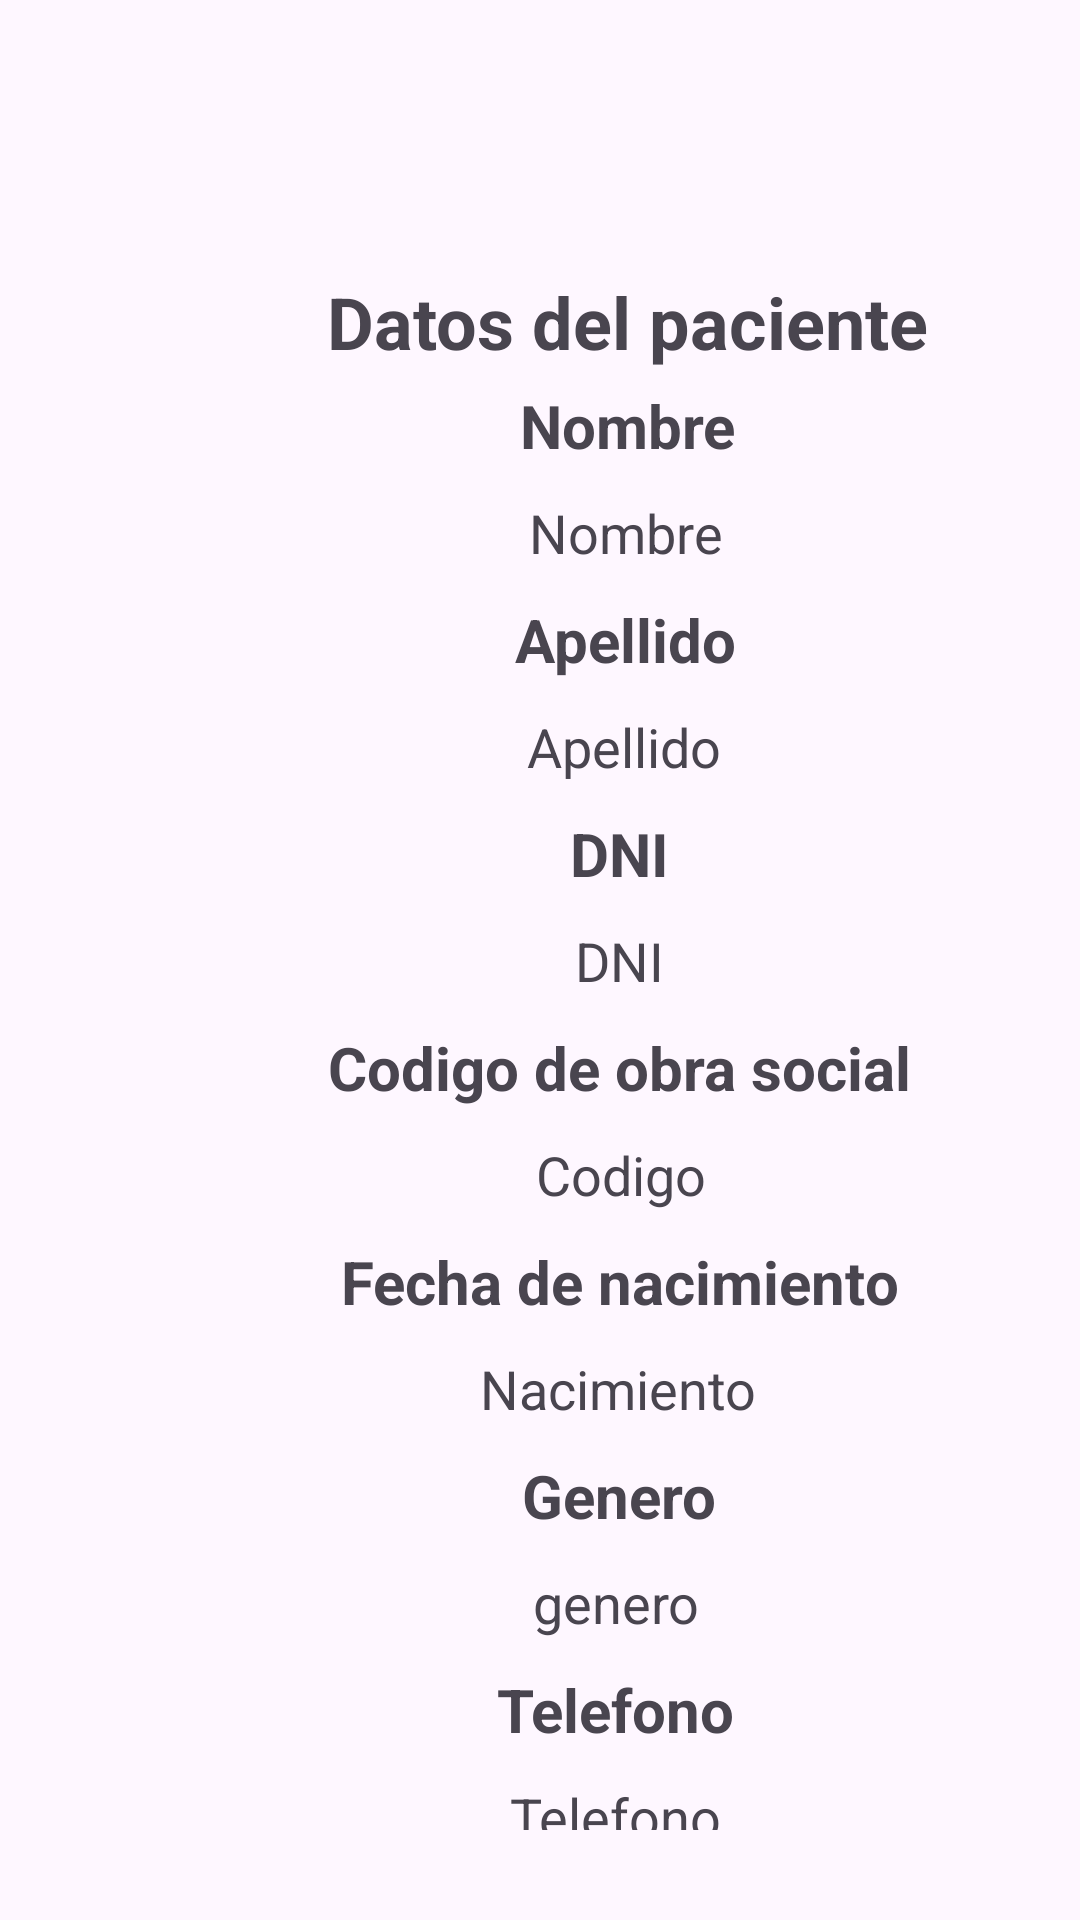

Write the Android layout XML for this screen, with the resource values it uses.
<!-- AndroidManifest.xml: application theme Theme.SistemaHospitalario -->
<!-- res/layout/activity_patient_detail.xml -->
<?xml version="1.0" encoding="utf-8"?>
<LinearLayout xmlns:android="http://schemas.android.com/apk/res/android"
    xmlns:app="http://schemas.android.com/apk/res-auto"
    android:id="@+id/register_view"
    android:layout_width="match_parent"
    android:layout_height="match_parent"
    android:padding="20dp"
    android:orientation="vertical">


    <ImageView
        android:id="@+id/imageView6"
        android:layout_width="120dp"
        android:layout_height="66dp"
        android:layout_marginBottom="5dp"
        app:srcCompat="@drawable/logo_osde_azul" />

    <TextView
        android:id="@+id/patientDetailsTextView"
        android:layout_width="378dp"
        android:layout_height="wrap_content"
        android:layout_marginBottom="5dp"
        android:text="Datos del paciente"
        android:textAlignment="center"
        android:textSize="24sp"
        android:textStyle="bold" />

    <TextView
        android:id="@+id/showPatientFirstName"
        android:layout_width="378dp"
        android:layout_height="wrap_content"
        android:layout_marginBottom="10dp"
        android:text="Nombre"
        android:textAlignment="center"
        android:textSize="20sp"
        android:textStyle="bold" />

    <TextView
        android:id="@+id/patientDetailFistName"
        android:layout_width="377dp"
        android:layout_height="wrap_content"
        android:layout_marginBottom="10dp"
        android:text="Nombre"
        android:textAlignment="center"
        android:textSize="18sp" />


    <TextView
        android:id="@+id/showPatientLastName"
        android:layout_width="377dp"
        android:layout_height="wrap_content"
        android:layout_marginBottom="10dp"
        android:text="Apellido"
        android:textAlignment="center"
        android:textSize="20sp"
        android:textStyle="bold" />

    <TextView
        android:id="@+id/patientDetailLastName"
        android:layout_width="376dp"
        android:layout_height="wrap_content"
        android:layout_marginBottom="10dp"
        android:text="Apellido"
        android:textAlignment="center"
        android:textSize="18sp" />

    <TextView
        android:id="@+id/showPatientDNI"
        android:layout_width="373dp"
        android:layout_height="wrap_content"
        android:layout_marginBottom="10dp"
        android:text="DNI"
        android:textAlignment="center"
        android:textSize="20sp"
        android:textStyle="bold" />

    <TextView
        android:id="@+id/patientDetailDNI"
        android:layout_width="373dp"
        android:layout_height="wrap_content"
        android:layout_marginBottom="10dp"
        android:text="DNI"
        android:textAlignment="center"
        android:textSize="18sp" />

    <TextView
        android:id="@+id/showPatientMedicalCode"
        android:layout_width="373dp"
        android:layout_height="wrap_content"
        android:layout_marginBottom="10dp"
        android:text="Codigo de obra social"
        android:textAlignment="center"
        android:textSize="20sp"
        android:textStyle="bold" />

    <TextView
        android:id="@+id/patientDetailMedicalCode"
        android:layout_width="374dp"
        android:layout_height="wrap_content"
        android:layout_marginBottom="10dp"
        android:text="Codigo"
        android:textAlignment="center"
        android:textSize="18sp" />

    <TextView
        android:id="@+id/showPatientDateOfBirthday"
        android:layout_width="373dp"
        android:layout_height="wrap_content"
        android:layout_marginBottom="10dp"
        android:text="Fecha de nacimiento"
        android:textAlignment="center"
        android:textSize="20sp"
        android:textStyle="bold" />

    <TextView
        android:id="@+id/patientDetailDateOfBirthday"
        android:layout_width="372dp"
        android:layout_height="wrap_content"
        android:layout_marginBottom="10dp"
        android:text="Nacimiento"
        android:textAlignment="center"
        android:textSize="18sp" />


    <TextView
        android:id="@+id/showPatientDetailGender"
        android:layout_width="373dp"
        android:layout_height="wrap_content"
        android:layout_marginBottom="10dp"
        android:text="Genero"
        android:textAlignment="center"
        android:textSize="20sp"
        android:textStyle="bold" />

    <TextView
        android:id="@+id/patientDetailGender"
        android:layout_width="371dp"
        android:layout_height="wrap_content"
        android:layout_marginBottom="10dp"
        android:text="genero"
        android:textAlignment="center"
        android:textSize="18sp" />

    <TextView
        android:id="@+id/showPatientDetailPhone"
        android:layout_width="370dp"
        android:layout_height="wrap_content"
        android:layout_marginBottom="10dp"
        android:text="Telefono"
        android:textAlignment="center"
        android:textSize="20sp"
        android:textStyle="bold" />

    <TextView
        android:id="@+id/patientDetailPhone"
        android:layout_width="370dp"
        android:layout_height="wrap_content"
        android:layout_marginBottom="10dp"
        android:text="Telefono"
        android:textAlignment="center"
        android:textSize="18sp" />

    <TextView
        android:id="@+id/showPatientDetailAddress"
        android:layout_width="370dp"
        android:layout_height="wrap_content"
        android:layout_marginBottom="10dp"
        android:text="Direccion"
        android:textAlignment="center"
        android:textSize="20sp"
        android:textStyle="bold" />

    <TextView
        android:id="@+id/patientDetailAddress"
        android:layout_width="369dp"
        android:layout_height="wrap_content"
        android:layout_marginBottom="15dp"
        android:text="Dirreccion"
        android:textAlignment="center"
        android:textSize="18sp" />

    <Button
        android:id="@+id/buttonGoToUpdatePatient"
        android:layout_width="match_parent"
        android:layout_height="wrap_content"
        android:backgroundTint="@color/blue"
        android:text="Editar paciente"
        android:textSize="20sp" />

    <Button
        android:id="@+id/buttonDeletePatient"
        android:layout_width="match_parent"
        android:layout_height="wrap_content"
        android:layout_marginTop="10dp"
        android:textSize="20sp"
        android:text="Eliminar Paciente"
        android:backgroundTint="@color/red"
        />


</LinearLayout>
<!-- resources referenced by this layout -->
<resources>
  <color name="blue">#000FA8</color>
  <color name="red">#FF0008</color>
  <style name="Theme.SistemaHospitalario" parent="Base.Theme.SistemaHospitalario" />
  <style name="Base.Theme.SistemaHospitalario" parent="Theme.Material3.DayNight.NoActionBar">
          
          <item name="colorPrimary">@color/blue</item>
      </style>
</resources>
